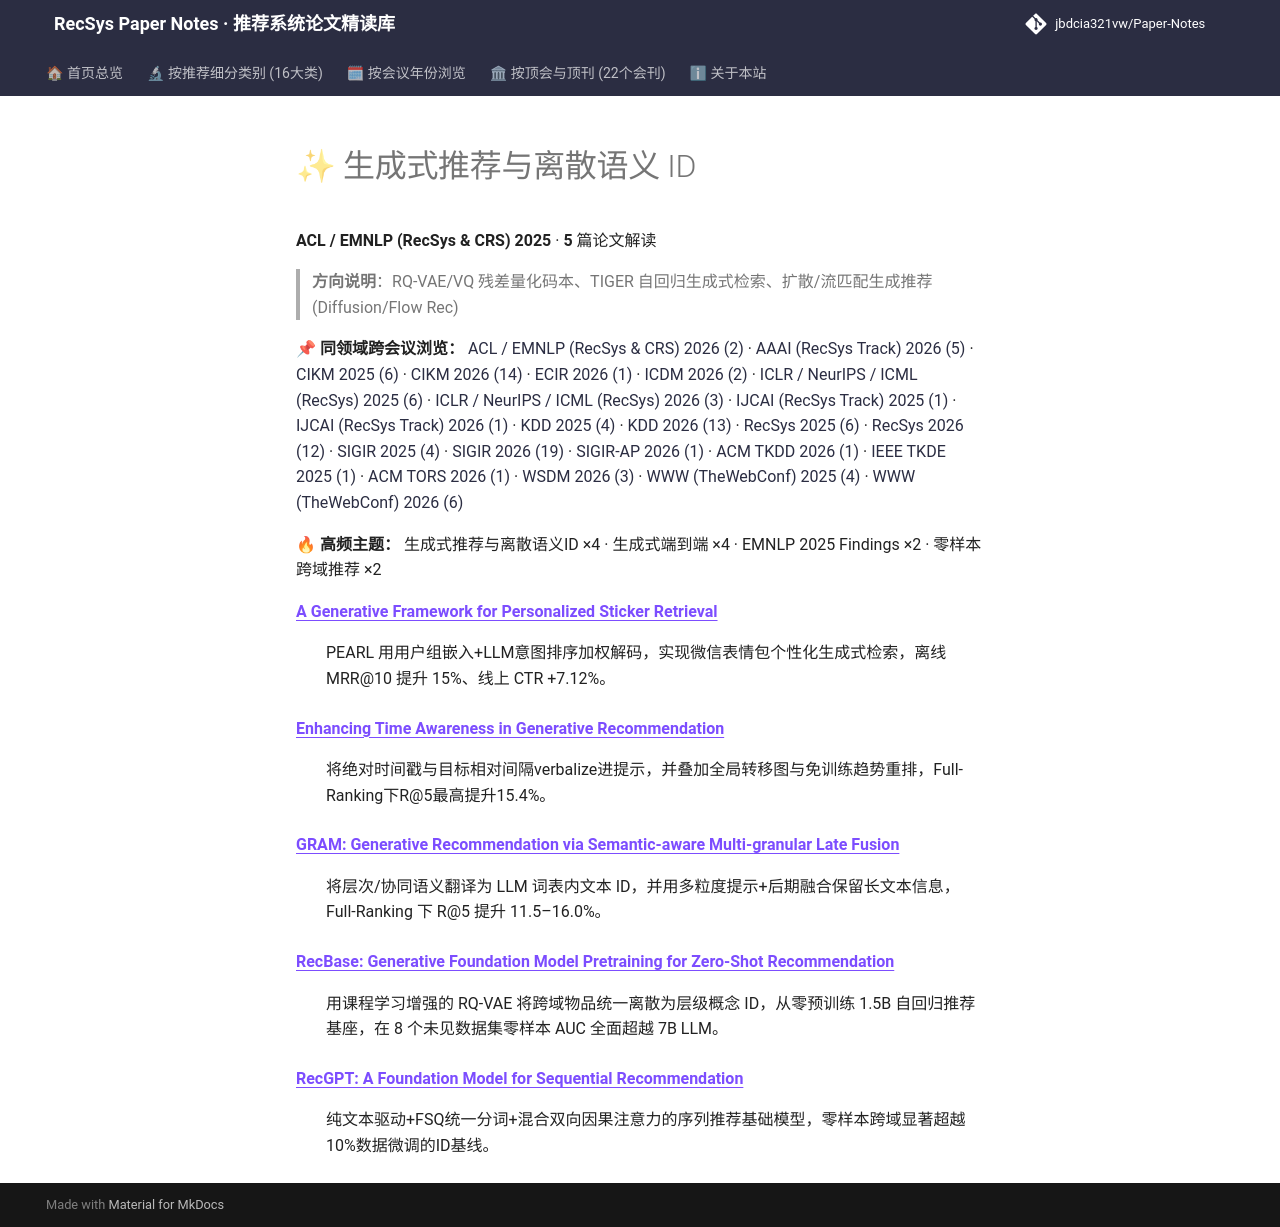

repository: jbdcia321vw/Paper-Notes · page: venues/ACL_EMNLP/2025/generative_rec/index.html · generator: mkdocs

# ✨ 生成式推荐与离散语义 ID

**ACL / EMNLP (RecSys & CRS) 2025** · **5** 篇论文解读

> **方向说明**：RQ-VAE/VQ 残差量化码本、TIGER 自回归生成式检索、扩散/流匹配生成推荐 (Diffusion/Flow Rec)

📌 **同领域跨会议浏览：** [ACL / EMNLP (RecSys & CRS) 2026 (2)](../../2026/generative_rec/) · [AAAI (RecSys Track) 2026 (5)](../../../AAAI/2026/generative_rec/) · [CIKM 2025 (6)](../../../CIKM/2025/generative_rec/) · [CIKM 2026 (14)](../../../CIKM/2026/generative_rec/) · [ECIR 2026 (1)](../../../ECIR/2026/generative_rec/) · [ICDM 2026 (2)](../../../ICDM/2026/generative_rec/) · [ICLR / NeurIPS / ICML (RecSys) 2025 (6)](../../../ICLR_NeurIPS_ICML/2025/generative_rec/) · [ICLR / NeurIPS / ICML (RecSys) 2026 (3)](../../../ICLR_NeurIPS_ICML/2026/generative_rec/) · [IJCAI (RecSys Track) 2025 (1)](../../../IJCAI/2025/generative_rec/) · [IJCAI (RecSys Track) 2026 (1)](../../../IJCAI/2026/generative_rec/) · [KDD 2025 (4)](../../../KDD/2025/generative_rec/) · [KDD 2026 (13)](../../../KDD/2026/generative_rec/) · [RecSys 2025 (6)](../../../RecSys/2025/generative_rec/) · [RecSys 2026 (12)](../../../RecSys/2026/generative_rec/) · [SIGIR 2025 (4)](../../../SIGIR/2025/generative_rec/) · [SIGIR 2026 (19)](../../../SIGIR/2026/generative_rec/) · [SIGIR-AP 2026 (1)](../../../SIGIR-AP/2026/generative_rec/) · [ACM TKDD 2026 (1)](../../../TKDD/2026/generative_rec/) · [IEEE TKDE 2025 (1)](../../../TKDE/2025/generative_rec/) · [ACM TORS 2026 (1)](../../../TORS/2026/generative_rec/) · [WSDM 2026 (3)](../../../WSDM/2026/generative_rec/) · [WWW (TheWebConf) 2025 (4)](../../../WWW/2025/generative_rec/) · [WWW (TheWebConf) 2026 (6)](../../../WWW/2026/generative_rec/)

🔥 **高频主题：** 生成式推荐与离散语义ID ×4 · 生成式端到端 ×4 · EMNLP 2025 Findings ×2 · 零样本跨域推荐 ×2

<dl>
<dt><strong><a href="a_generative_framework_for_personalized_sticker_retrieval/">A Generative Framework for Personalized Sticker Retrieval</a></strong></dt>
<dd>
<p>PEARL 用用户组嵌入+LLM意图排序加权解码，实现微信表情包个性化生成式检索，离线 MRR@10 提升 15%、线上 CTR +7.12%。</p>
</dd>
<dt><strong><a href="enhancing_time_awareness_in_generative_recommendation/">Enhancing Time Awareness in Generative Recommendation</a></strong></dt>
<dd>
<p>将绝对时间戳与目标相对间隔verbalize进提示，并叠加全局转移图与免训练趋势重排，Full-Ranking下R@5最高提升15.4%。</p>
</dd>
<dt><strong><a href="gram_generative_recommendation_via_semantic_aware_multi_granular_late_fusio/">GRAM: Generative Recommendation via Semantic-aware Multi-granular Late Fusion</a></strong></dt>
<dd>
<p>将层次/协同语义翻译为 LLM 词表内文本 ID，并用多粒度提示+后期融合保留长文本信息，Full-Ranking 下 R@5 提升 11.5–16.0%。</p>
</dd>
<dt><strong><a href="recbase_generative_foundation_model_pretraining_for_zero_shot_recommendatio/">RecBase: Generative Foundation Model Pretraining for Zero-Shot Recommendation</a></strong></dt>
<dd>
<p>用课程学习增强的 RQ-VAE 将跨域物品统一离散为层级概念 ID，从零预训练 1.5B 自回归推荐基座，在 8 个未见数据集零样本 AUC 全面超越 7B LLM。</p>
</dd>
<dt><strong><a href="recgpt_a_foundation_model_for_sequential_recommendation/">RecGPT: A Foundation Model for Sequential Recommendation</a></strong></dt>
<dd>
<p>纯文本驱动+FSQ统一分词+混合双向因果注意力的序列推荐基础模型，零样本跨域显著超越10%数据微调的ID基线。</p>
</dd>
</dl>
